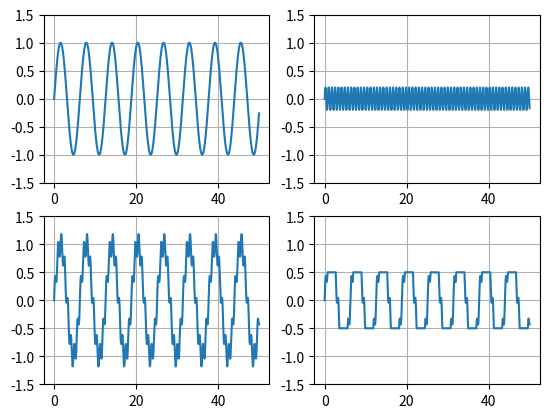

Write the Python code that produced this figure.
# -*- coding: utf-8 -*-
"""
Created on Fri Jun  1 10:21:32 2018

@author: p000495138
"""

import numpy as np
import matplotlib.pyplot as plt

x = np.linspace(0,50,10001)
y1 = np.sin(x)
y2 = np.sin(x*8)/5
y3 = y1+y2

plt.subplot(2,2,1)
plt.plot(x,y1)
plt.ylim(-1.5,1.5)
plt.grid(True)

plt.subplot(2,2,2)
plt.plot(x,y2)
plt.ylim(-1.5,1.5)
plt.grid(True)

plt.subplot(2,2,3)
plt.plot(x,y3)
plt.ylim(-1.5,1.5)
plt.grid(True)

y4=y3.copy()

y4[y3>0.5]=0.5
y4[y3<-0.5]=-0.5

plt.subplot(2,2,4)
plt.plot(x,y4)
plt.ylim(-1.5,1.5)
plt.grid(True)

plt.show()